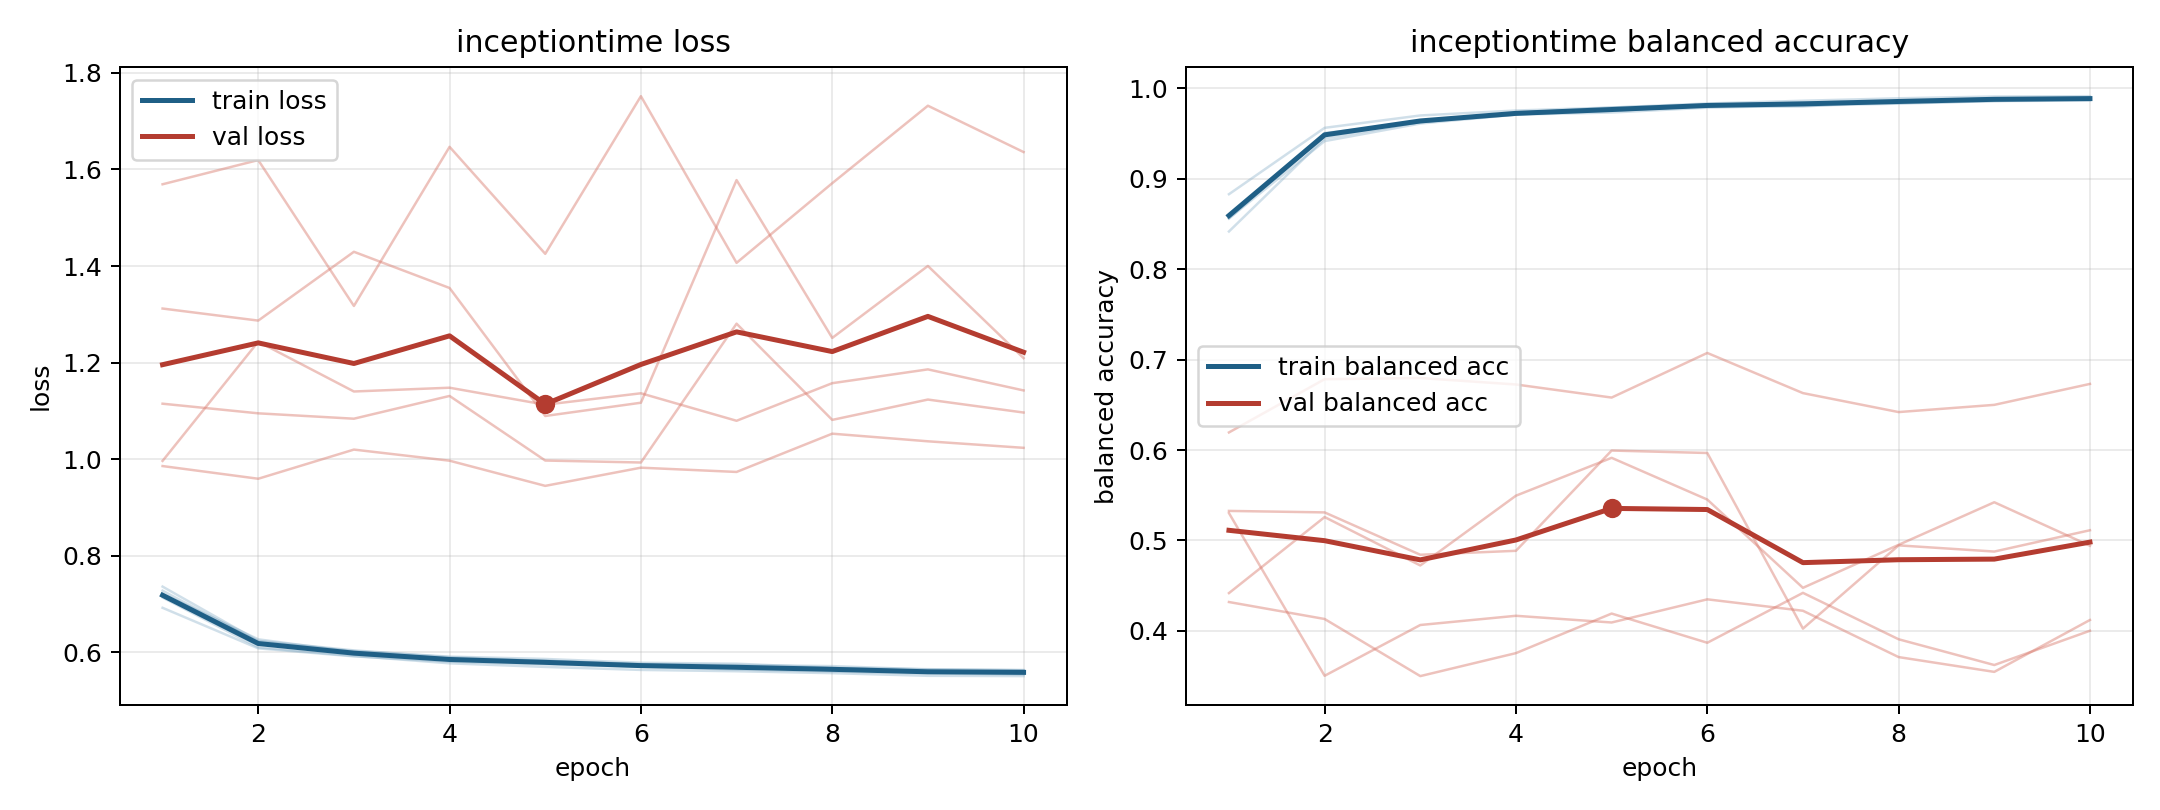

The data file committed next to this chart (first rows):
model, fold, epoch, train_loss, train_balanced_accuracy, val_loss, val_balanced_accuracy
inceptiontime, 1, 1, 0.7139, 0.8596, 1.312, 0.4418
inceptiontime, 1, 2, 0.6107, 0.9507, 1.287, 0.5259
inceptiontime, 1, 3, 0.5928, 0.9626, 1.43, 0.4723
inceptiontime, 1, 4, 0.5776, 0.9729, 1.355, 0.5495
inceptiontime, 1, 5, 0.5701, 0.9789, 1.09, 0.5914
inceptiontime, 1, 6, 0.5639, 0.9819, 1.117, 0.5452
inceptiontime, 1, 7, 0.5612, 0.9845, 1.578, 0.4476
inceptiontime, 1, 8, 0.5572, 0.9857, 1.251, 0.4952
inceptiontime, 1, 9, 0.5517, 0.988, 1.4, 0.5423
inceptiontime, 1, 10, 0.5511, 0.9887, 1.209, 0.4942
inceptiontime, 2, 1, 0.728, 0.8561, 1.115, 0.5327
inceptiontime, 2, 2, 0.6221, 0.9497, 1.095, 0.531
inceptiontime, 2, 3, 0.6029, 0.9636, 1.084, 0.4842
inceptiontime, 2, 4, 0.5914, 0.9717, 1.131, 0.4886
inceptiontime, 2, 5, 0.5866, 0.9751, 0.9974, 0.5995
inceptiontime, 2, 6, 0.5788, 0.9809, 0.9933, 0.5968
inceptiontime, 2, 7, 0.5768, 0.98, 1.281, 0.4025
inceptiontime, 2, 8, 0.5684, 0.9862, 1.082, 0.4946
inceptiontime, 2, 9, 0.5655, 0.9887, 1.124, 0.4877
inceptiontime, 2, 10, 0.5633, 0.9889, 1.097, 0.5113
inceptiontime, 3, 1, 0.6925, 0.883, 1.569, 0.4319
inceptiontime, 3, 2, 0.6086, 0.9565, 1.619, 0.4131
inceptiontime, 3, 3, 0.592, 0.9701, 1.317, 0.3499
inceptiontime, 3, 4, 0.5811, 0.9756, 1.647, 0.3754
inceptiontime, 3, 5, 0.5755, 0.9789, 1.425, 0.4191
inceptiontime, 3, 6, 0.5703, 0.9834, 1.752, 0.3868
inceptiontime, 3, 7, 0.5647, 0.9864, 1.407, 0.442
inceptiontime, 3, 8, 0.5606, 0.9891, 1.572, 0.3907
inceptiontime, 3, 9, 0.5565, 0.9911, 1.732, 0.3622
inceptiontime, 3, 10, 0.5546, 0.9915, 1.636, 0.4001
inceptiontime, 4, 1, 0.7364, 0.8418, 0.986, 0.6195
inceptiontime, 4, 2, 0.6241, 0.9448, 0.9597, 0.6784
inceptiontime, 4, 3, 0.6044, 0.9628, 1.02, 0.6797
inceptiontime, 4, 4, 0.5902, 0.971, 0.9971, 0.6725
inceptiontime, 4, 5, 0.5826, 0.9772, 0.945, 0.6581
inceptiontime, 4, 6, 0.5764, 0.9811, 0.9826, 0.7074
inceptiontime, 4, 7, 0.5741, 0.9829, 0.9738, 0.663
inceptiontime, 4, 8, 0.5718, 0.9838, 1.053, 0.642
inceptiontime, 4, 9, 0.5648, 0.9861, 1.037, 0.65
inceptiontime, 4, 10, 0.5637, 0.9882, 1.024, 0.6732
inceptiontime, 5, 1, 0.7217, 0.8563, 0.9967, 0.5302
inceptiontime, 5, 2, 0.6273, 0.9418, 1.244, 0.3503
inceptiontime, 5, 3, 0.6009, 0.9612, 1.14, 0.4065
inceptiontime, 5, 4, 0.5872, 0.971, 1.148, 0.4167
inceptiontime, 5, 5, 0.583, 0.9734, 1.113, 0.4093
inceptiontime, 5, 6, 0.5748, 0.9788, 1.137, 0.4349
inceptiontime, 5, 7, 0.57, 0.9809, 1.08, 0.4222
inceptiontime, 5, 8, 0.5677, 0.9832, 1.158, 0.371
inceptiontime, 5, 9, 0.5617, 0.986, 1.186, 0.3546
inceptiontime, 5, 10, 0.5615, 0.9867, 1.143, 0.412
